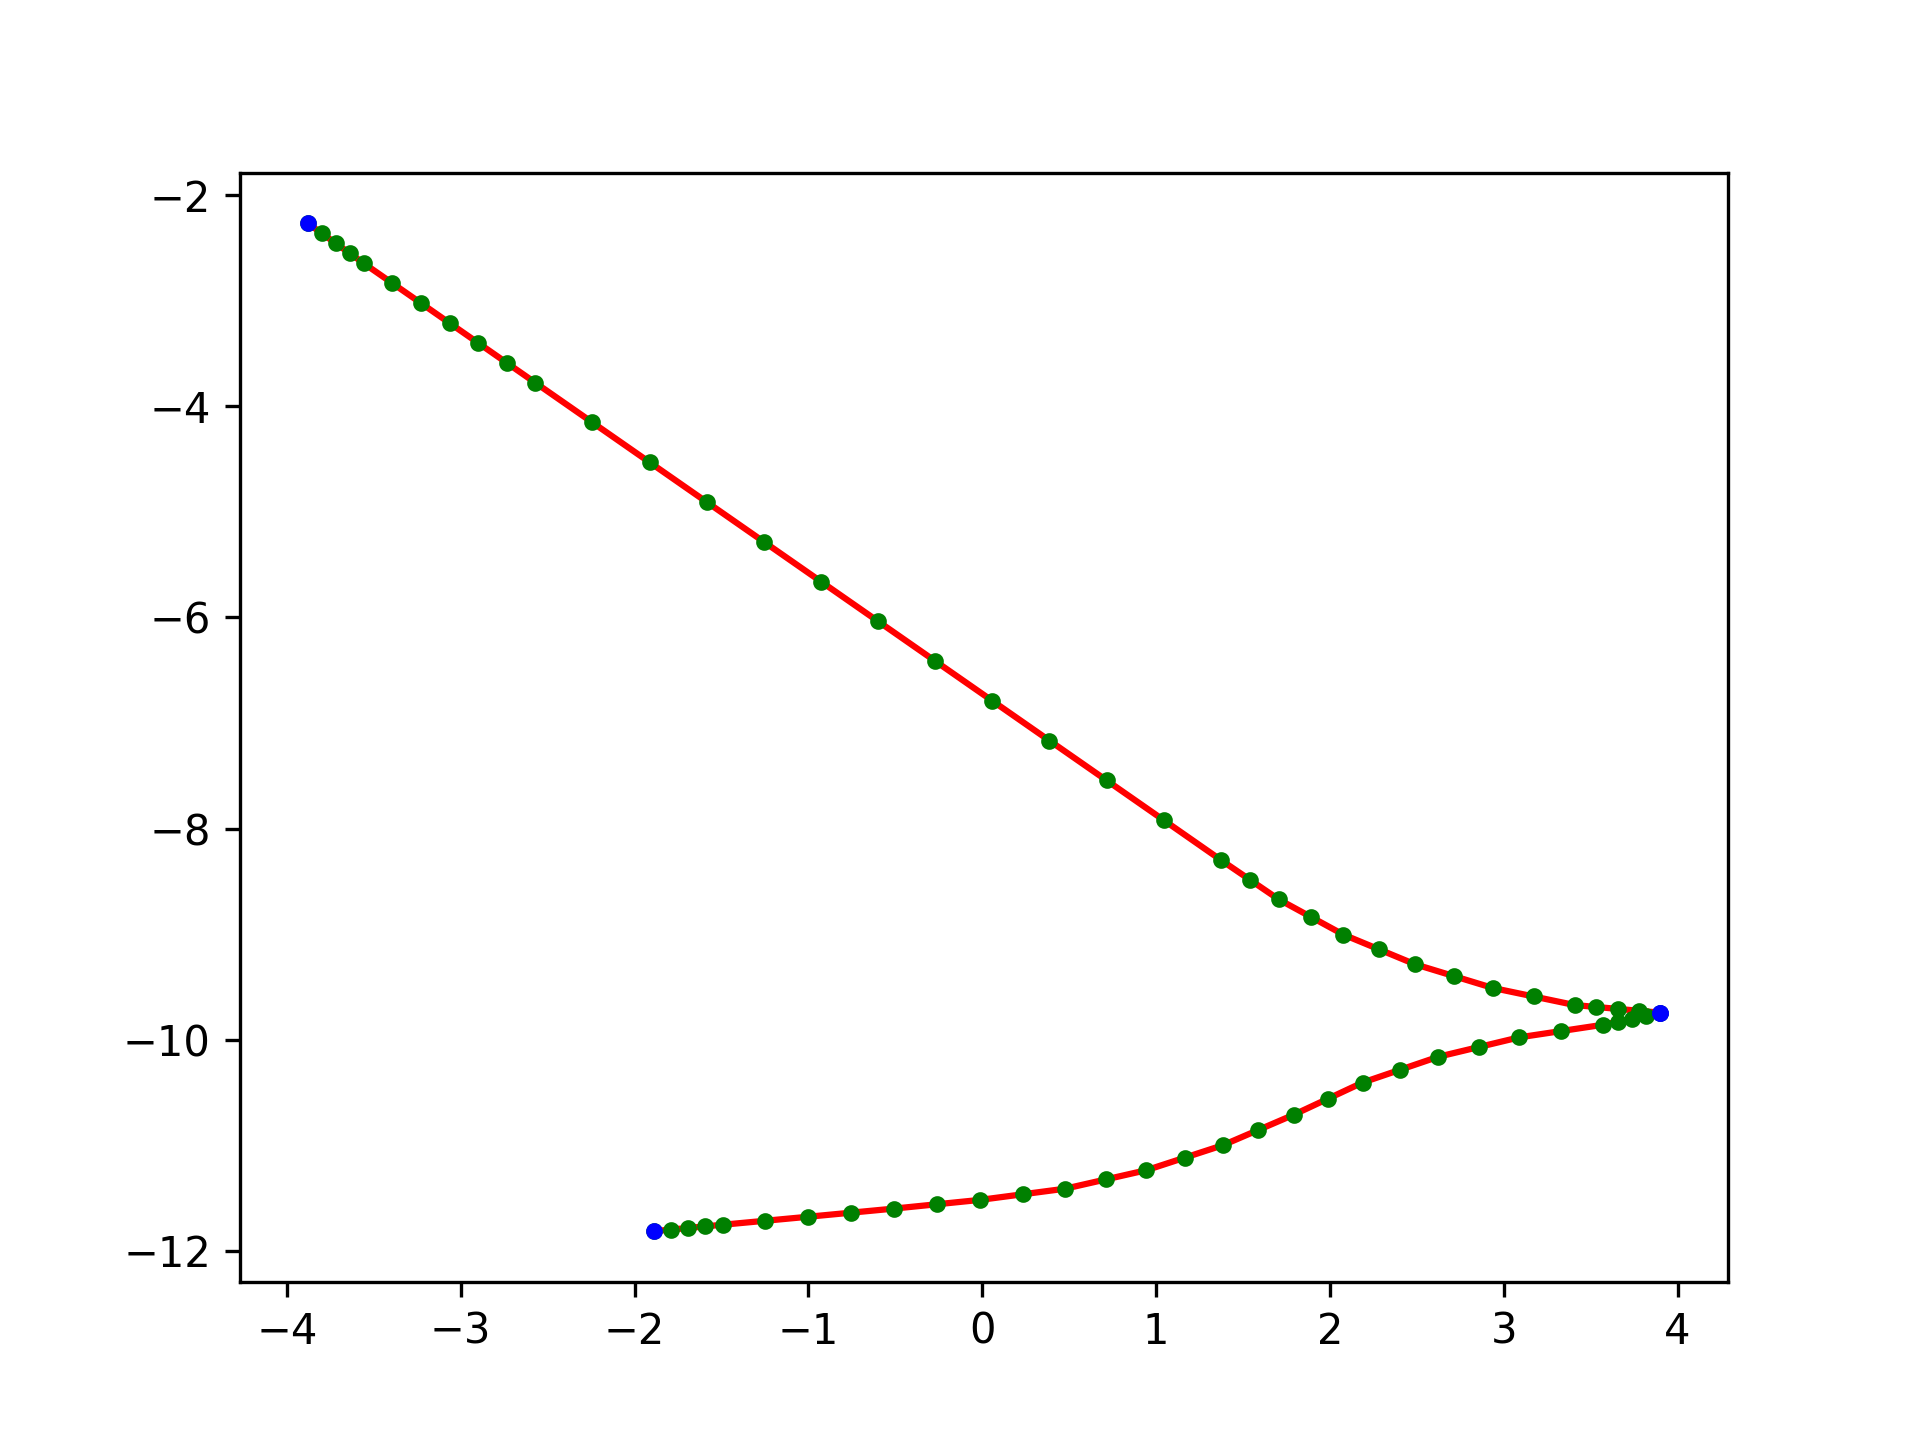

The data file committed next to this chart (first rows):
0.00000000, -3.88059701, -2.26368159, -0.91237095
0.25, -3.8, -2.359, -0.8977
0.5, -3.719, -2.454, -0.883
0.75, -3.638, -2.549, -0.8683
1, -3.557, -2.645, -0.8536
1.207, -3.393, -2.833, -0.8536
1.414, -3.228, -3.022, -0.8536
1.573, -3.064, -3.21, -0.8536
1.732, -2.9, -3.398, -0.8536
1.866, -2.735, -3.587, -0.8536
2, -2.571, -3.775, -0.8536
2.236, -2.242, -4.152, -0.8536
2.449, -1.914, -4.529, -0.8536
2.652, -1.585, -4.906, -0.8536
2.852, -1.256, -5.283, -0.8536
3.052, -0.9278, -5.659, -0.8536
3.252, -0.5992, -6.036, -0.8536
3.452, -0.2705, -6.413, -0.8536
3.652, 0.05809, -6.79, -0.8536
3.852, 0.3867, -7.167, -0.8536
4.052, 0.7153, -7.544, -0.8536
4.258, 1.044, -7.92, -0.8536
4.482, 1.372, -8.297, -0.8536
4.607, 1.539, -8.484, -0.8211
4.732, 1.705, -8.67, -0.7886
4.866, 1.891, -8.837, -0.7215
4.999, 2.077, -9.004, -0.6543
5.138, 2.283, -9.145, -0.5872
5.277, 2.489, -9.286, -0.52
5.436, 2.712, -9.398, -0.4497
5.595, 2.936, -9.51, -0.3794
5.802, 3.172, -9.591, -0.3092
6.009, 3.408, -9.673, -0.2389
6.259, 3.531, -9.691, -0.2037
6.508, 3.655, -9.709, -0.1686
6.758, 3.778, -9.727, -0.1335
7.008, 3.901, -9.745, -0.09831
7.216, 3.819, -9.774, -0.02803
7.424, 3.737, -9.802, 0.04225
7.633, 3.655, -9.831, 0.1125
7.841, 3.573, -9.859, 0.1828
8.075, 3.331, -9.919, 0.2531
8.309, 3.088, -9.979, 0.3234
8.479, 2.856, -10.07, 0.3937
8.649, 2.624, -10.16, 0.4639
8.791, 2.406, -10.29, 0.5342
8.933, 2.188, -10.41, 0.6045
9.067, 1.99, -10.56, 0.6328
9.201, 1.792, -10.71, 0.6611
9.334, 1.588, -10.86, 0.5908
9.468, 1.384, -11, 0.5206
9.601, 1.164, -11.12, 0.4503
9.735, 0.9441, -11.24, 0.38
9.868, 0.7101, -11.33, 0.3072
10, 0.4762, -11.41, 0.2344
10.14, 0.2319, -11.47, 0.1933
10.27, -0.01245, -11.52, 0.1523
10.41, -0.2591, -11.56, 0.1523
10.55, -0.5057, -11.6, 0.1523
10.72, -0.7526, -11.64, 0.1523
10.88, -0.9996, -11.68, 0.1523
... 6 more rows
